2-way image classification set "cherry-leaves" from GitHub (passportpowell/Project5); label vocabulary: healthy, powdery mildew.

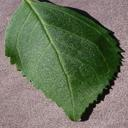
Label: healthy

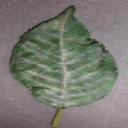
Label: powdery mildew

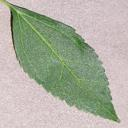
Label: healthy

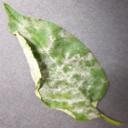
Label: powdery mildew

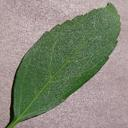
Label: healthy

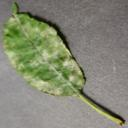
Label: powdery mildew
